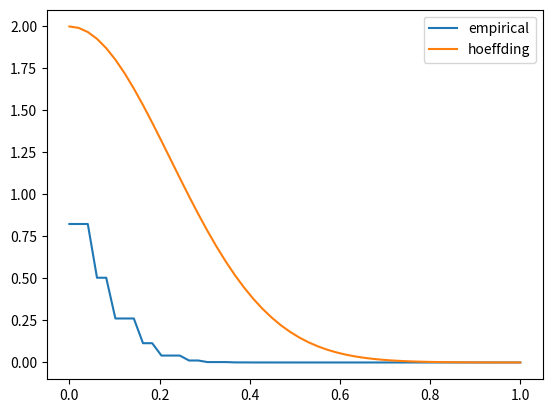

This chart was generated by the following Python code:
import numpy as np
from matplotlib import pyplot as plt
import math

"""
DESC:   This is the code relevant to question 4 in the "Decision Rules and Concentration Bounds" section
"""

n = 20
N = 200_000

# Build the matrix and sum on rows
matrix = np.array([[np.random.randint(0, 2) for _ in range(n)] for _ in range(N)])
rows = (1 / n) * np.sum(matrix, axis=1)

# Create epsilons list
eps = np.linspace(0, 1, 50)

# Compute empirical
empirical = []
for e in eps:
	s = 0
	for r in rows:
		if abs(r - 1 / 2) > e:
			s += 1
	empirical.append(s / N)

def h(epsilon):
	return 2 * np.exp(-np.power(epsilon, 2) * n / 2)


# Compute hoeffding bound
hoeffding = [h(e) for e in eps]

# Plot both graphs
plt.plot(eps, empirical, label="empirical")
plt.plot(eps, hoeffding, label="hoeffding")
plt.legend(loc="upper right")
plt.show()
